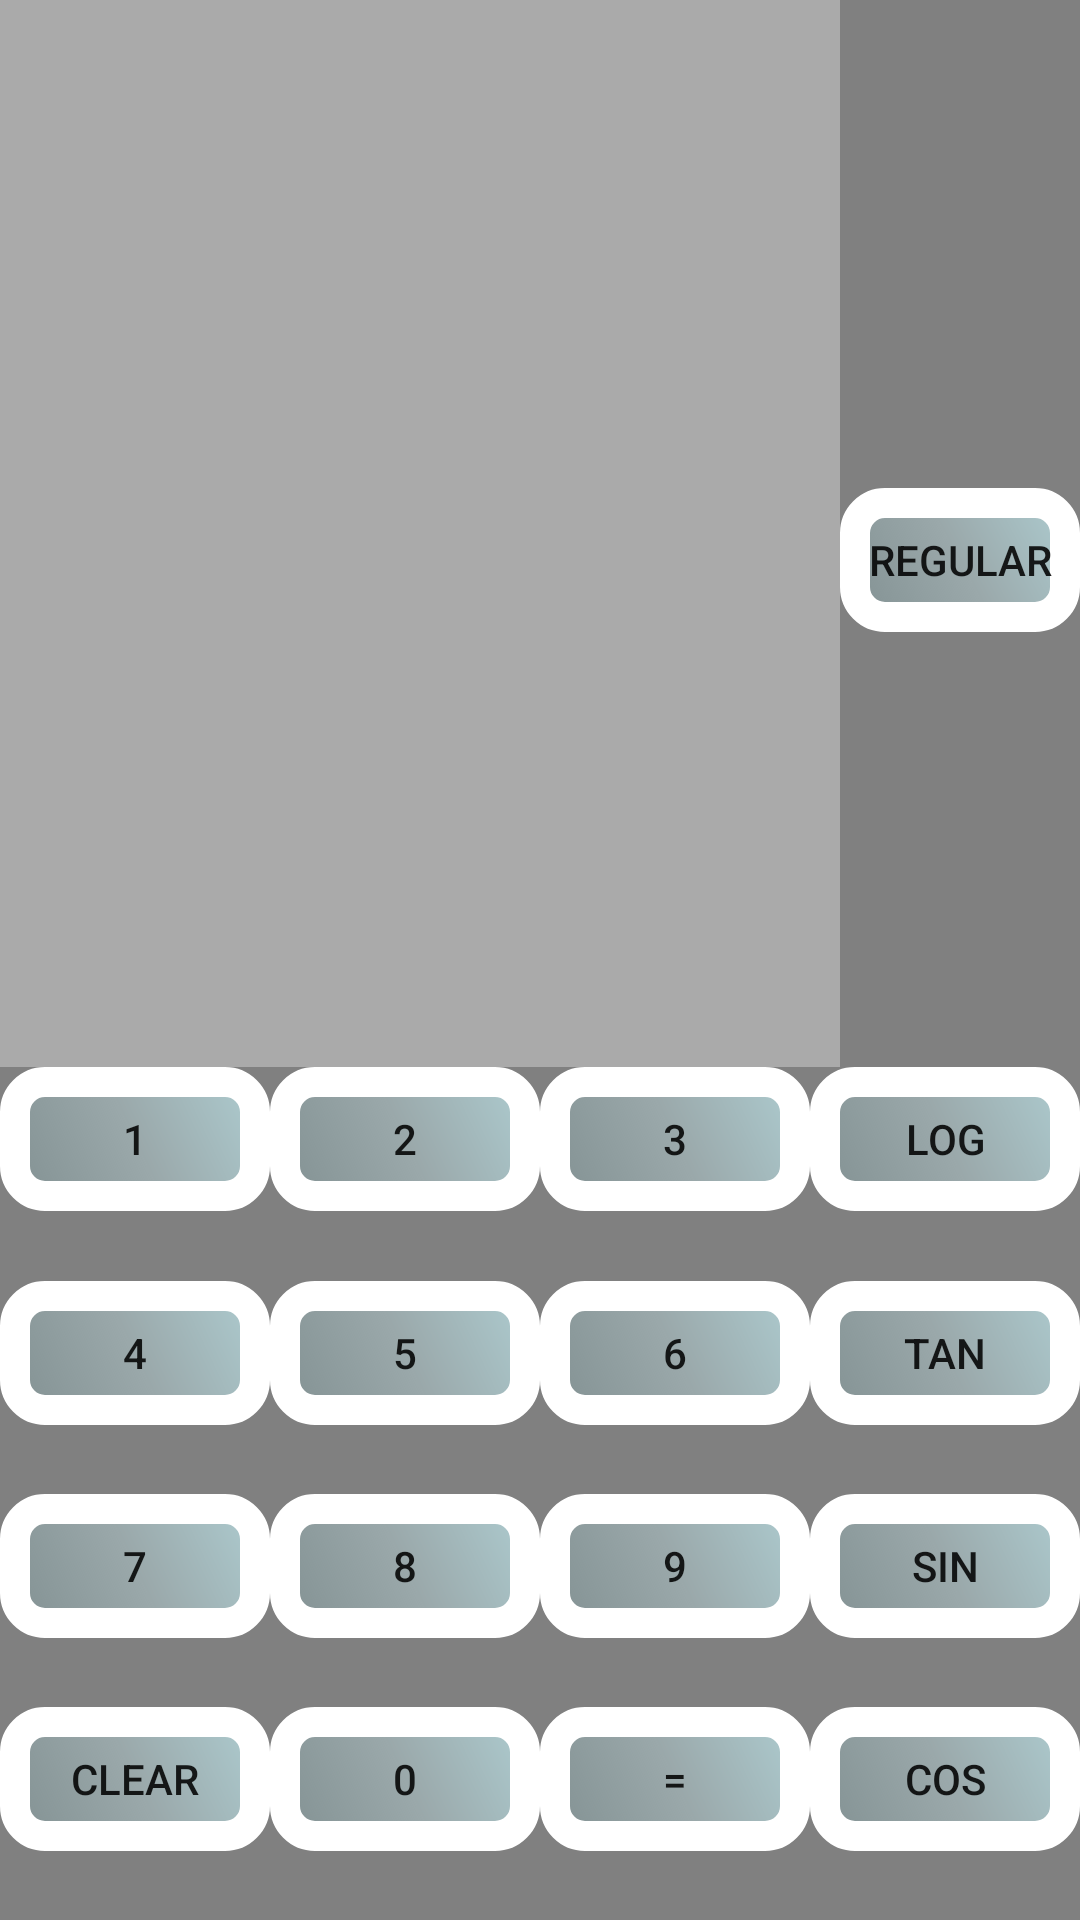

Reconstruct the res/layout file that produces this screen, plus the resources it refers to.
<!-- AndroidManifest.xml: application theme Theme.HitFirstApp -->
<!-- res/layout/activity_main2.xml -->
<?xml version="1.0" encoding="utf-8"?>
<LinearLayout xmlns:android="http://schemas.android.com/apk/res/android"
    xmlns:app="http://schemas.android.com/apk/res-auto"
    xmlns:tools="http://schemas.android.com/tools"
    android:layout_width="match_parent"
    android:layout_height="match_parent"
    android:gravity="center"
    android:orientation="vertical"
    tools:context=".activitiys.MainActivity2">

    <LinearLayout
        android:layout_width="match_parent"
        android:layout_height="match_parent"
        android:layout_weight="0.5"
        android:background="@android:color/darker_gray"
        android:backgroundTint="@android:color/tertiary_text_light"
        android:orientation="horizontal">

        <TextView
            android:id="@+id/textViewResult2"
            android:layout_width="match_parent"
            android:layout_height="match_parent"
            android:layout_weight="10"
            android:background="@android:color/darker_gray"
            android:gravity="center"
            android:textAlignment="center"
            android:textSize="36sp" />

        <Button
            android:id="@+id/buttonRegular"
            android:layout_width="wrap_content"
            android:layout_height="wrap_content"
            android:layout_weight="1"
            android:background="@drawable/buttonstyle"
            android:onClick="funcButtonTo1"
            android:text="Regular" />
    </LinearLayout>

    <LinearLayout
        android:layout_width="match_parent"
        android:layout_height="match_parent"
        android:layout_weight="1"
        android:background="@android:color/darker_gray"
        android:backgroundTint="@android:color/tertiary_text_light"
        android:orientation="horizontal">

        <Button
            android:id="@+id/buttonOne2"
            android:layout_width="wrap_content"
            android:layout_height="wrap_content"
            android:layout_weight="1"
            android:background="@drawable/buttonstyle"
            android:onClick="funcNumber"
            android:text="1" />

        <Button
            android:id="@+id/buttonTwo2"
            android:layout_width="wrap_content"
            android:layout_height="wrap_content"
            android:layout_weight="1"
            android:background="@drawable/buttonstyle"
            android:onClick="funcNumber"
            android:text="2" />

        <Button
            android:id="@+id/buttonThree3"
            android:layout_width="wrap_content"
            android:layout_height="wrap_content"
            android:layout_weight="1"
            android:background="@drawable/buttonstyle"
            android:onClick="funcNumber"
            android:text="3" />

        <Button
            android:id="@+id/buttonLOG"
            android:layout_width="wrap_content"
            android:layout_height="wrap_content"
            android:layout_weight="1"
            android:background="@drawable/buttonstyle"
            android:onClick="funcOperation"
            android:text="LOG" />
    </LinearLayout>

    <LinearLayout
        android:layout_width="match_parent"
        android:layout_height="match_parent"
        android:layout_weight="1"
        android:background="@android:color/darker_gray"
        android:backgroundTint="@android:color/tertiary_text_light"
        android:orientation="horizontal">

        <Button
            android:id="@+id/buttonFour2"
            android:layout_width="wrap_content"
            android:layout_height="wrap_content"
            android:layout_weight="1"
            android:background="@drawable/buttonstyle"
            android:onClick="funcNumber"
            android:text="4" />

        <Button
            android:id="@+id/buttonFive2"
            android:layout_width="wrap_content"
            android:layout_height="wrap_content"
            android:layout_weight="1"
            android:background="@drawable/buttonstyle"
            android:onClick="funcNumber"
            android:text="5" />

        <Button
            android:id="@+id/buttonSix2"
            android:layout_width="wrap_content"
            android:layout_height="wrap_content"
            android:layout_weight="1"
            android:background="@drawable/buttonstyle"
            android:onClick="funcNumber"
            android:text="6" />

        <Button
            android:id="@+id/buttonTan"
            android:layout_width="wrap_content"
            android:layout_height="wrap_content"
            android:layout_weight="1"
            android:background="@drawable/buttonstyle"
            android:onClick="funcOperation"
            android:text="TAN" />
    </LinearLayout>

    <LinearLayout
        android:layout_width="match_parent"
        android:layout_height="match_parent"
        android:layout_weight="1"
        android:background="@android:color/darker_gray"
        android:backgroundTint="@android:color/tertiary_text_light"
        android:orientation="horizontal">

        <Button
            android:id="@+id/buttonSeven2"
            android:layout_width="wrap_content"
            android:layout_height="wrap_content"
            android:layout_weight="1"
            android:background="@drawable/buttonstyle"
            android:onClick="funcNumber"
            android:text="7" />

        <Button
            android:id="@+id/buttonEight2"
            android:layout_width="wrap_content"
            android:layout_height="wrap_content"
            android:layout_weight="1"
            android:background="@drawable/buttonstyle"
            android:onClick="funcNumber"
            android:text="8" />

        <Button
            android:id="@+id/buttonNine2"
            android:layout_width="wrap_content"
            android:layout_height="wrap_content"
            android:layout_weight="1"
            android:background="@drawable/buttonstyle"
            android:onClick="funcNumber"
            android:text="9" />

        <Button
            android:id="@+id/buttonSIN"
            android:layout_width="wrap_content"
            android:layout_height="wrap_content"
            android:layout_weight="1"
            android:background="@drawable/buttonstyle"
            android:onClick="funcOperation"
            android:text="SIN" />
    </LinearLayout>

    <LinearLayout
        android:layout_width="match_parent"
        android:layout_height="match_parent"
        android:layout_weight="1"
        android:background="@android:color/darker_gray"
        android:backgroundTint="@android:color/tertiary_text_light"
        android:orientation="horizontal">

        <Button
            android:id="@+id/buttonClear2"
            android:layout_width="wrap_content"
            android:layout_height="wrap_content"
            android:layout_weight="1"
            android:background="@drawable/buttonstyle"
            android:onClick="funcOperation"
            android:text="CLEAR" />

        <Button
            android:id="@+id/buttonZero"
            android:layout_width="wrap_content"
            android:layout_height="wrap_content"
            android:layout_weight="1"
            android:background="@drawable/buttonstyle"
            android:onClick="funcNumber"
            android:text="0" />

        <Button
            android:id="@+id/buttonEqual2"
            android:layout_width="wrap_content"
            android:layout_height="wrap_content"
            android:layout_weight="1"
            android:background="@drawable/buttonstyle"
            android:onClick="FuncEq"
            android:text="=" />

        <Button
            android:id="@+id/buttonCOS"
            android:layout_width="wrap_content"
            android:layout_height="wrap_content"
            android:layout_weight="1"
            android:background="@drawable/buttonstyle"
            android:onClick="funcOperation"
            android:text="COS" />
    </LinearLayout>
</LinearLayout>
<!-- resources referenced by this layout -->
<resources>
  <!-- drawable buttonstyle (drawable) -->
  <?xml version="1.0" encoding="utf-8"?>
  <shape xmlns:android="http://schemas.android.com/apk/res/android">
  
      <stroke
          android:color="#fff"
          android:width="10dp" />
      <gradient
          android:angle="225"
          android:startColor="#ADCBCF"
          android:centerColor="#9AA8AA"
          android:endColor="#8086A3A6" />
  
      <corners android:radius="10dp"> </corners>
  
  </shape>
  <style name="Theme.HitFirstApp" parent="Theme.AppCompat.Light.DarkActionBar">
          
          <item name="colorPrimary">@color/purple_500</item>
          <item name="colorPrimaryVariant">@color/purple_700</item>
          <item name="colorOnPrimary">@color/white</item>
          
          <item name="colorSecondary">@color/teal_200</item>
          <item name="colorSecondaryVariant">@color/teal_700</item>
          <item name="colorOnSecondary">@color/black</item>
          
          <item name="android:statusBarColor" tools:targetApi="l">?attr/colorPrimaryVariant</item>
          
      </style>
  <!-- not gathered from this repository: default colours our renderer supplied (Android Studio template values) -->
  <color name="purple_500">#FF6200EE</color>
  <color name="purple_700">#FF3700B3</color>
  <color name="teal_200">#FF03DAC5</color>
  <color name="teal_700">#FF018786</color>
  <color name="black">#FF000000</color>
  <color name="white">#FFFFFFFF</color>
</resources>
